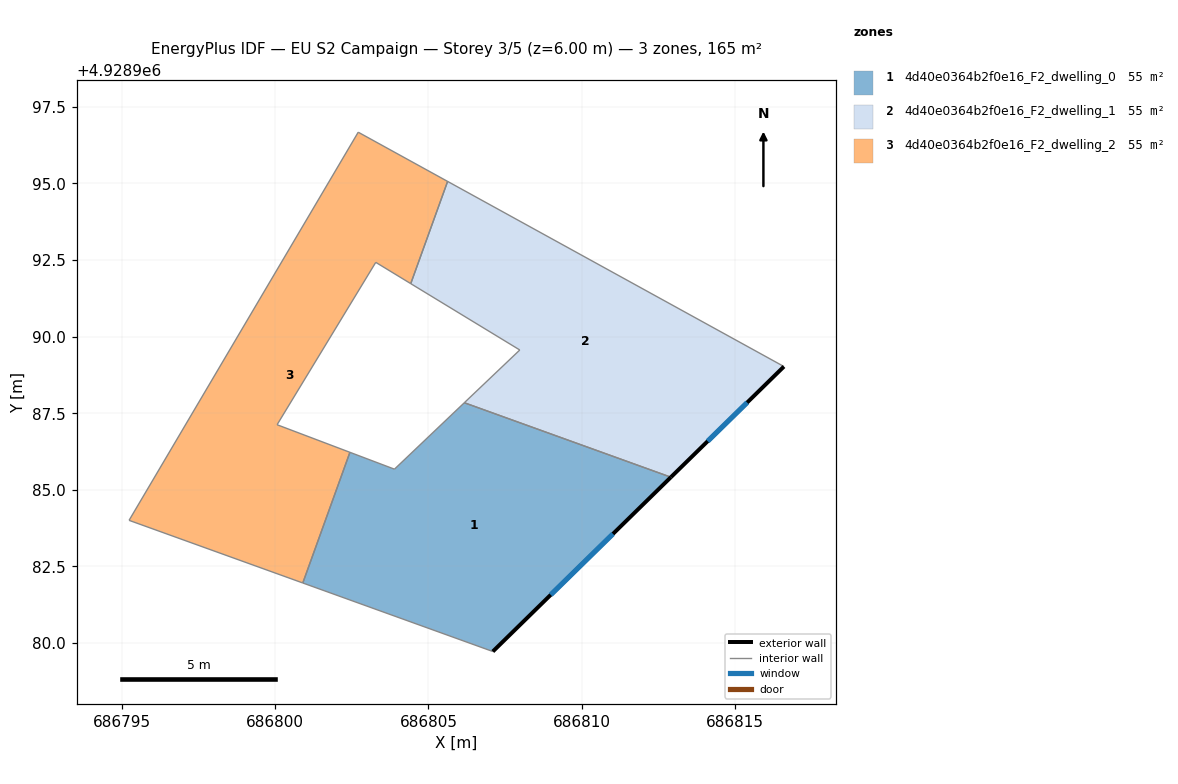
=== STOREY PLAN SPEC (per zone: floor XY polygon, exterior-wall plan segments, windows/doors) ===
zone 1: 4d40e0364b2f0e16_F2_dwelling_0  (54.9 m²)
  floor: (686812.91, 4928985.41) (686806.17, 4928987.84) (686803.89, 4928985.67) (686802.44, 4928986.22) (686800.90, 4928981.96) (686807.10, 4928979.72)
  exterior wall: (686812.91, 4928985.41) – (686807.10, 4928979.72)  [8.1 m]
    window: (686811.02, 4928983.56) – (686808.99, 4928981.57)  [3.0 m²]
  interior walls: 5
zone 2: 4d40e0364b2f0e16_F2_dwelling_1  (54.9 m²)
  floor: (686816.60, 4928989.02) (686805.63, 4928995.06) (686804.42, 4928991.73) (686807.98, 4928989.56) (686806.17, 4928987.84) (686812.91, 4928985.41)
  exterior wall: (686816.60, 4928989.02) – (686812.91, 4928985.41)  [5.2 m]
    window: (686815.40, 4928987.85) – (686814.11, 4928986.59)  [1.9 m²]
  interior walls: 5
zone 3: 4d40e0364b2f0e16_F2_dwelling_2  (54.9 m²)
  floor: (686800.90, 4928981.96) (686802.44, 4928986.22) (686800.06, 4928987.12) (686803.28, 4928992.42) (686804.42, 4928991.73) (686805.63, 4928995.06) (686802.71, 4928996.67) (686795.23, 4928984.00)
  interior walls: 8

=== DERIVED (storey summary) ===
Building: EU S2 Campaign
Storey: 3 of 5  (floor level z = 6.00 m)
Storey gross floor area: 164.6 m²
Zones on this storey: 3
  - 4d40e0364b2f0e16_F2_dwelling_0: floor 54.9 m²; exterior wall 8.1 m (24.4 m²); 1 window(s) 3.0 m²; WWR 12.2%
  - 4d40e0364b2f0e16_F2_dwelling_1: floor 54.9 m²; exterior wall 5.2 m (15.5 m²); 1 window(s) 1.9 m²; WWR 12.2%
  - 4d40e0364b2f0e16_F2_dwelling_2: floor 54.9 m²
Zone adjacency (shared interzone walls):
  - 4d40e0364b2f0e16_F2_dwelling_0 ↔ 4d40e0364b2f0e16_F2_dwelling_1
  - 4d40e0364b2f0e16_F2_dwelling_0 ↔ 4d40e0364b2f0e16_F2_dwelling_2
  - 4d40e0364b2f0e16_F2_dwelling_1 ↔ 4d40e0364b2f0e16_F2_dwelling_2